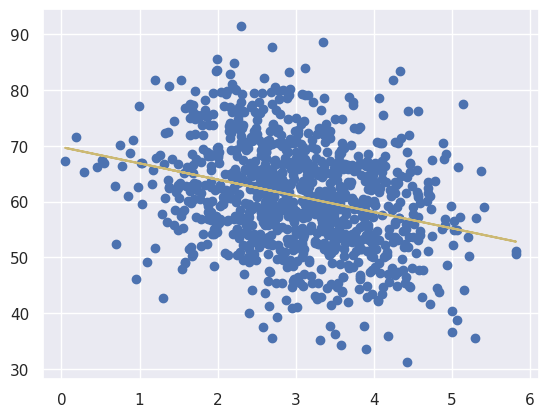

Generate this figure with matplotlib:
import matplotlib
import numpy as np
from pylab import *
import seaborn as sns
import matplotlib.pyplot as plt
from scipy import stats
sns.set()

pageSpeeds = np.random.normal(3.0, 1.0, 1000)
purchaseAmount = 100 - (pageSpeeds + np.random.normal(10, 3, 1000)) * 3

print('covar: ', np.cov(pageSpeeds, purchaseAmount))
print('correlation: ', np.corrcoef(pageSpeeds, purchaseAmount))

slope, intercept, rvalue, pvalue, stderr = stats.linregress(pageSpeeds, purchaseAmount)
print(slope, intercept, rvalue, pvalue, stderr)

#rsquared value
print(rvalue ** 2)

def getyval(x):
    return x * slope + intercept

fitLineForGivenPageSpeeds = getyval(pageSpeeds)

plt.scatter(pageSpeeds, purchaseAmount)
plt.plot(pageSpeeds, fitLineForGivenPageSpeeds, c='y')
plt.show()
